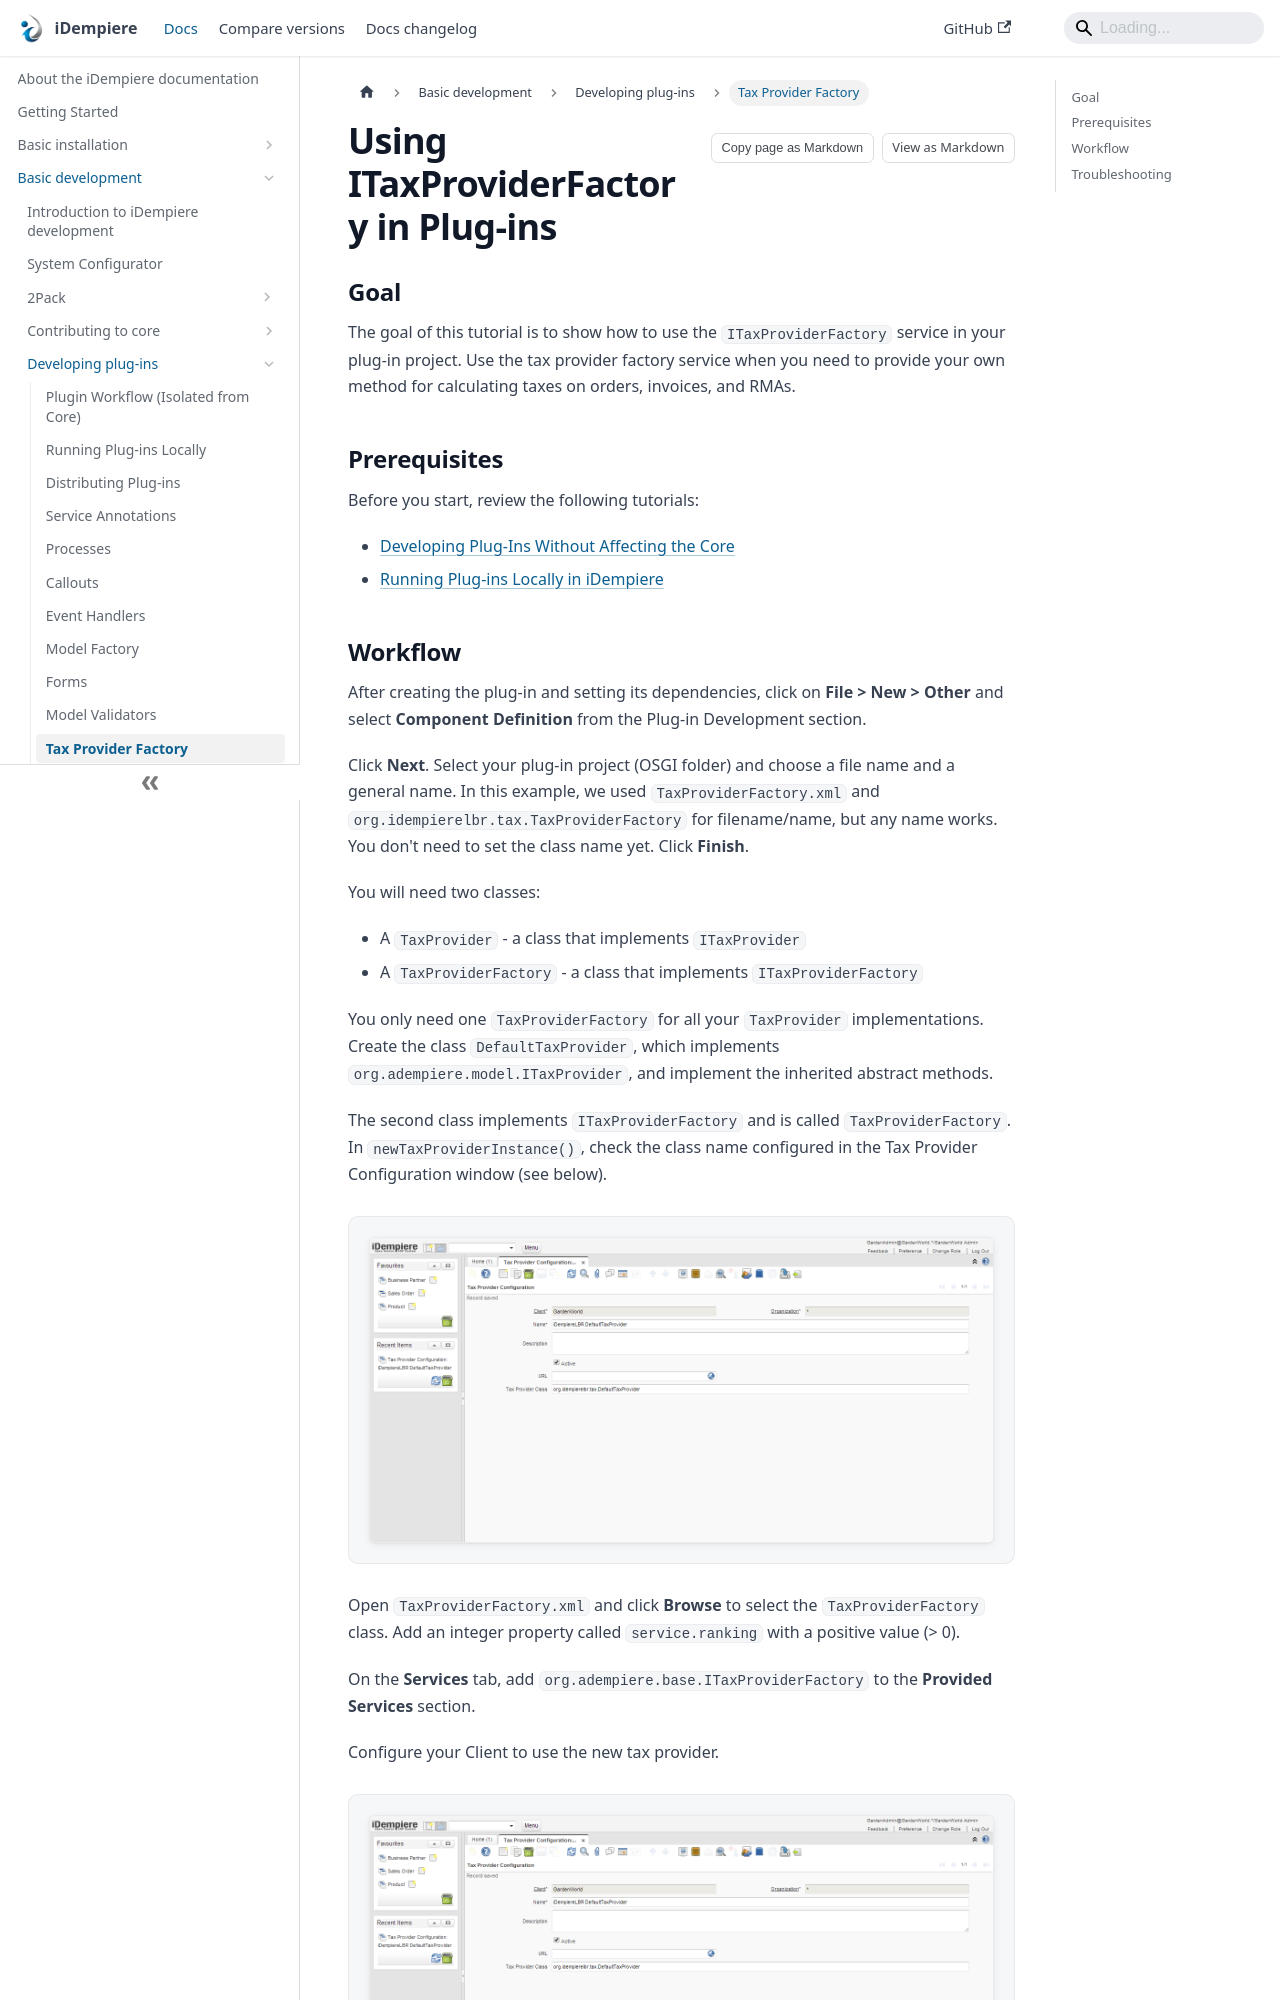

repository: idempiere/idempiere.github.io · page: docs/basic-development/plugin-development/plugin-tax-provider-factory.html · generator: docusaurus

---
sidebar_label: Tax Provider Factory
sidebar_position: 9
description: Learn how to implement a custom tax provider in iDempiere using the ITaxProviderFactory service.
---

# Using ITaxProviderFactory in Plug-ins

## Goal

The goal of this tutorial is to show how to use the `ITaxProviderFactory` service in your plug-in project. Use the tax provider factory service when you need to provide your own method for calculating taxes on orders, invoices, and RMAs.

## Prerequisites

Before you start, review the following tutorials:

- [Developing Plug-Ins Without Affecting the Core](./developing-plugins)
- [Running Plug-ins Locally in iDempiere](./plugin-running-locally)
